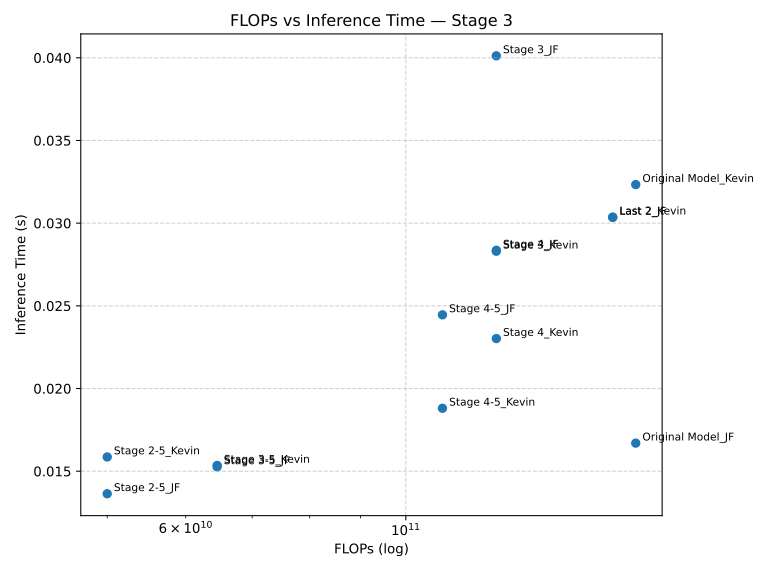

The table this chart was drawn from, first rows:
Model, FLOPs, Inference Time (s)
Original Model_JF, 170513137664, 0.0167
Stage 4_JF, 123385937920, 0.02836
Stage 4_Kevin, 123385937920, 0.02302
Last 2_Kevin, 161652670464, 0.03036
Stage 3_Kevin, 123369160704, 0.0283
Stage 3_JF, 123369160704, 0.04012
Last 2_JF, 161652670464, 0.03035
Original Model_Kevin, 170513137664, 0.03233
Stage 4-5_JF, 108877840384, 0.02446
Stage 4-5_Kevin, 108877840384, 0.01881
Stage 3-5_JF, 64541949952, 0.01526
Stage 3-5_Kevin, 64541949952, 0.01535
Stage 2-5_Kevin, 50004492288, 0.01586
Stage 2-5_JF, 50004492288, 0.01364
